Run: headless pygame with SDL's dummy video driver; simulated clock (each Clock.tick advances the game by its frame time, no real sleeping); random seed 0; keys injected as events and as key.get_pressed() state; no mouse input.
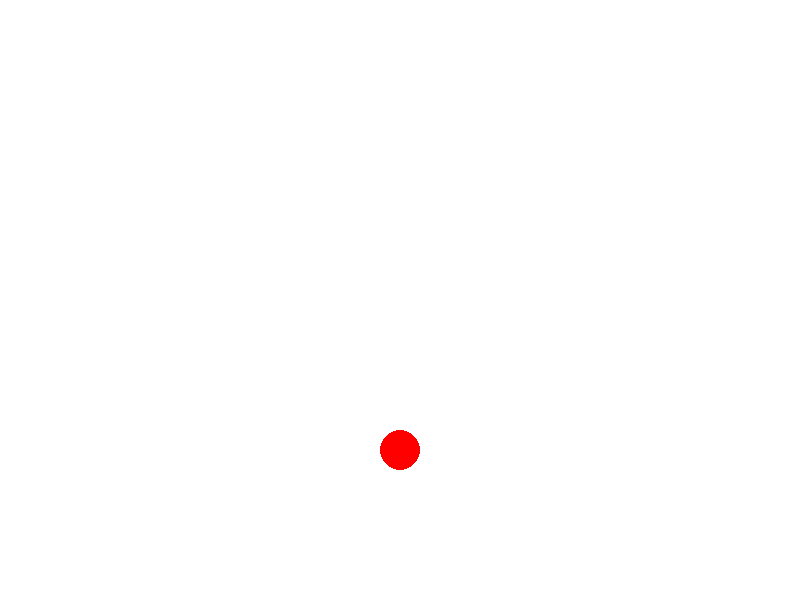
Frame 1 of 4 · flips 1–60 · no input
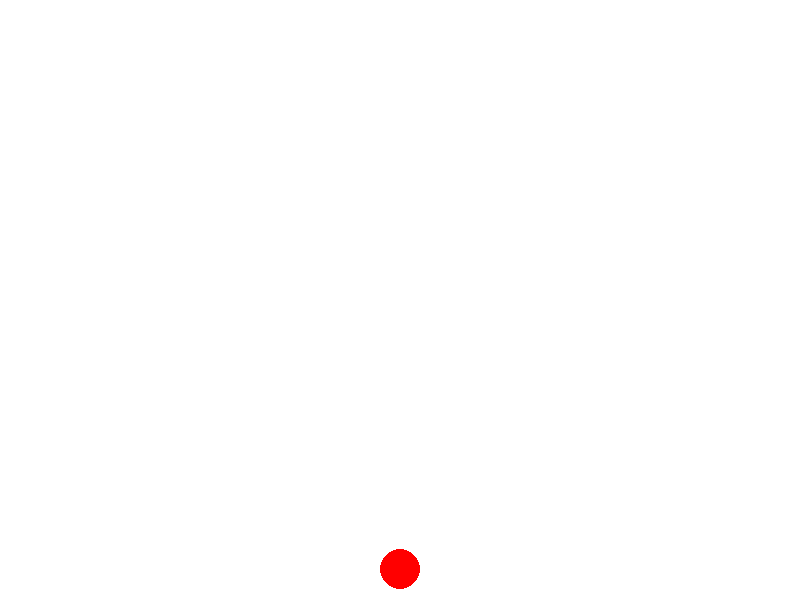
Frame 2 of 4 · flips 61–180 · tapped SPACE, RETURN · held RIGHT (→), D
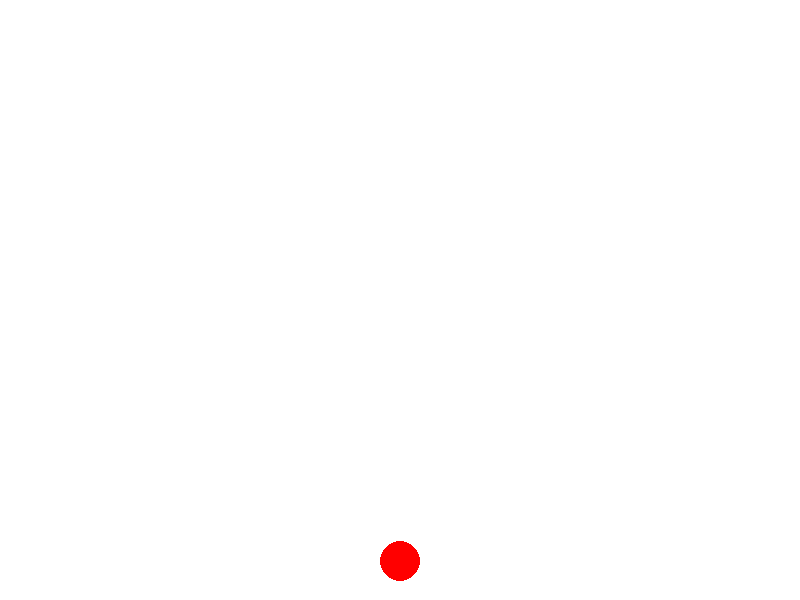
Frame 3 of 4 · flips 181–300 · held DOWN (↓), S
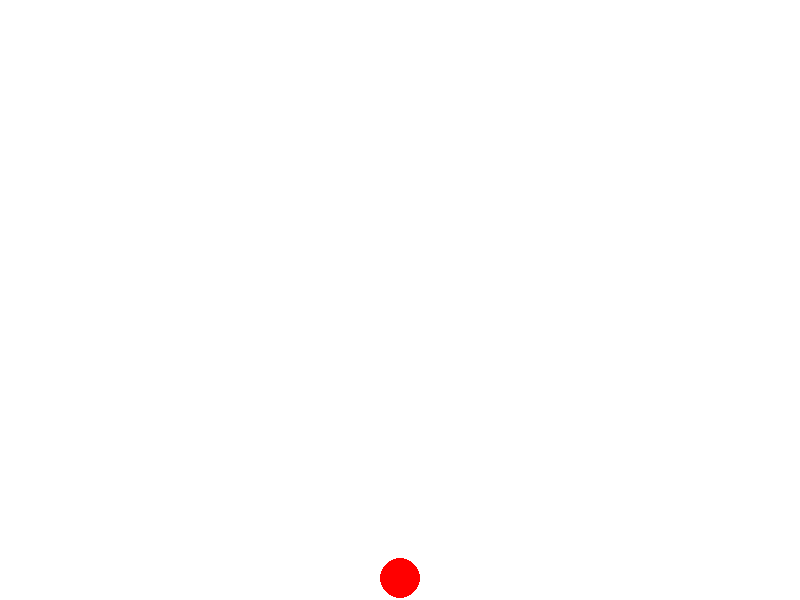
Frame 4 of 4 · flips 301–420 · held LEFT (←), A, UP (↑), W

The pygame program that drew these frames:

import sys
import pygame

#Pygame Initialieren
pygame.init()


# Constants
WIDTH, HEIGHT = 800, 600
GRAVITY = 0.1
FRICTION = 0.99

#Colors
BLACK = (0, 0, 0)
WHITE = (255, 255, 255)
RED = (255, 0, 0)

# Create the window
screen = pygame.display.set_mode((WIDTH, HEIGHT))
pygame.display.set_caption("2D Flipper Automat")


#Circle
radius = 20
x, y = WIDTH // 2, HEIGHT // 2
velocity_x, velocity_y = 0, 0


#Main loop
while True:
    screen.fill(WHITE)

    # Handle events
    for event in pygame.event.get():
        if event.type == pygame.QUIT:
            pygame.quit()
            sys.exit()

    #physics

    velocity_y += GRAVITY
    velocity_x *= FRICTION
    velocity_y *= FRICTION
    x += velocity_x
    y += velocity_y

    # Bounce off the walls
    if x + radius >= WIDTH or x - radius <= 0:
        velocity_x *= -1
    if y + radius >= HEIGHT or y - radius <= 0:
        velocity_y *= -1

    # Draw the circle
    pygame.draw.circle(screen, RED, (int(x), int(y)), radius)

    # Update the display
    pygame.display.flip()

    # Cap the frame rate
    pygame.time.Clock().tick(60)
